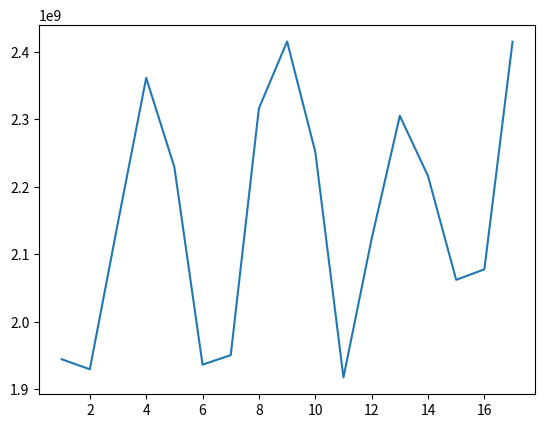

This chart was generated by the following Python code:
import matplotlib.pyplot as plt
import numpy as np

# ypoints = np.array([19636392729, 9856229208,9445728437,5148906386])
# xpoints = np.array([5,10,15,20])

# ypoints1 = np.array([10062197042, 9873241615,12034929886,5118684853])
# xpoints1 = np.array([5,10,15,20])

ypoints = np.array([1944100892,
    1929198745,
    2147407618,
    2361683504,
    2229290045,
    1936107919,
    1950196981,
    2316564611,
    2415777784,
    2251930639,
    1917048962,
    2122919883,
    2305445935,
    2216085132,
    2061970506,
    2077573288,
    2415427574])

xpoints = np.array([1,2,3,4,5,6,7,8,9,10,11,12,13,14,15,16,17])

plt.plot(xpoints, ypoints)
# plt.plot(xpoints1, ypoints1)
plt.show()
